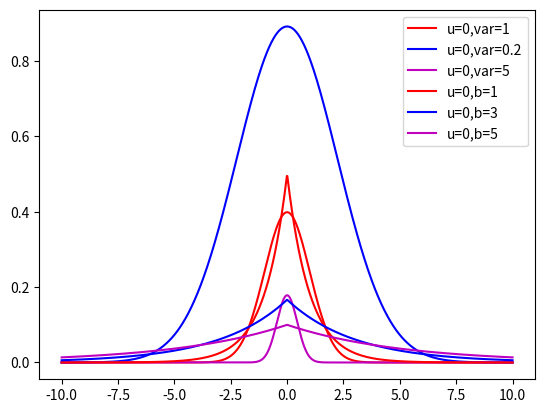

The script that saved this image:
#!/usr/bin/env python3
# -*- coding: utf-8 -*-

import numpy as np
from matplotlib import pyplot as plt

# np.e**2 == np.exp(2)

########################################
# Normal distribution
# https://en.wikipedia.org/wiki/Normal_distribution
def normal_dist(X, miu, sigma_var):
    return 1/np.sqrt(sigma_var*2*np.pi)*np.e**(-1*(X-miu)**2/2*sigma_var)

X = np.linspace(-10,10,1000)
y1 = normal_dist(X, 0, 1)
y2 = normal_dist(X, 0, 0.2)
y3 = normal_dist(X, 0, 5)

plt.plot(X,y1,color='red',label="u=0,var=1")
plt.plot(X,y2,color='blue',label="u=0,var=0.2")
plt.plot(X,y3,color='m',label="u=0,var=5")
plt.legend()
plt.show()

########################################
# Laplace distribution
# https://en.wikipedia.org/wiki/Laplace_distribution
def laplace_dist(X, miu, b):
    return 1/(2*b)*np.exp(-1*np.abs(X-miu)/b)

X = np.linspace(-10,10,1000)
y1 = laplace_dist(X, 0, 1)
y2 = laplace_dist(X, 0, 3)
y3 = laplace_dist(X, 0, 5)

plt.plot(X,y1,color='red',label="u=0,b=1")
plt.plot(X,y2,color='blue',label="u=0,b=3")
plt.plot(X,y3,color='m',label="u=0,b=5")
plt.legend()
plt.show()

